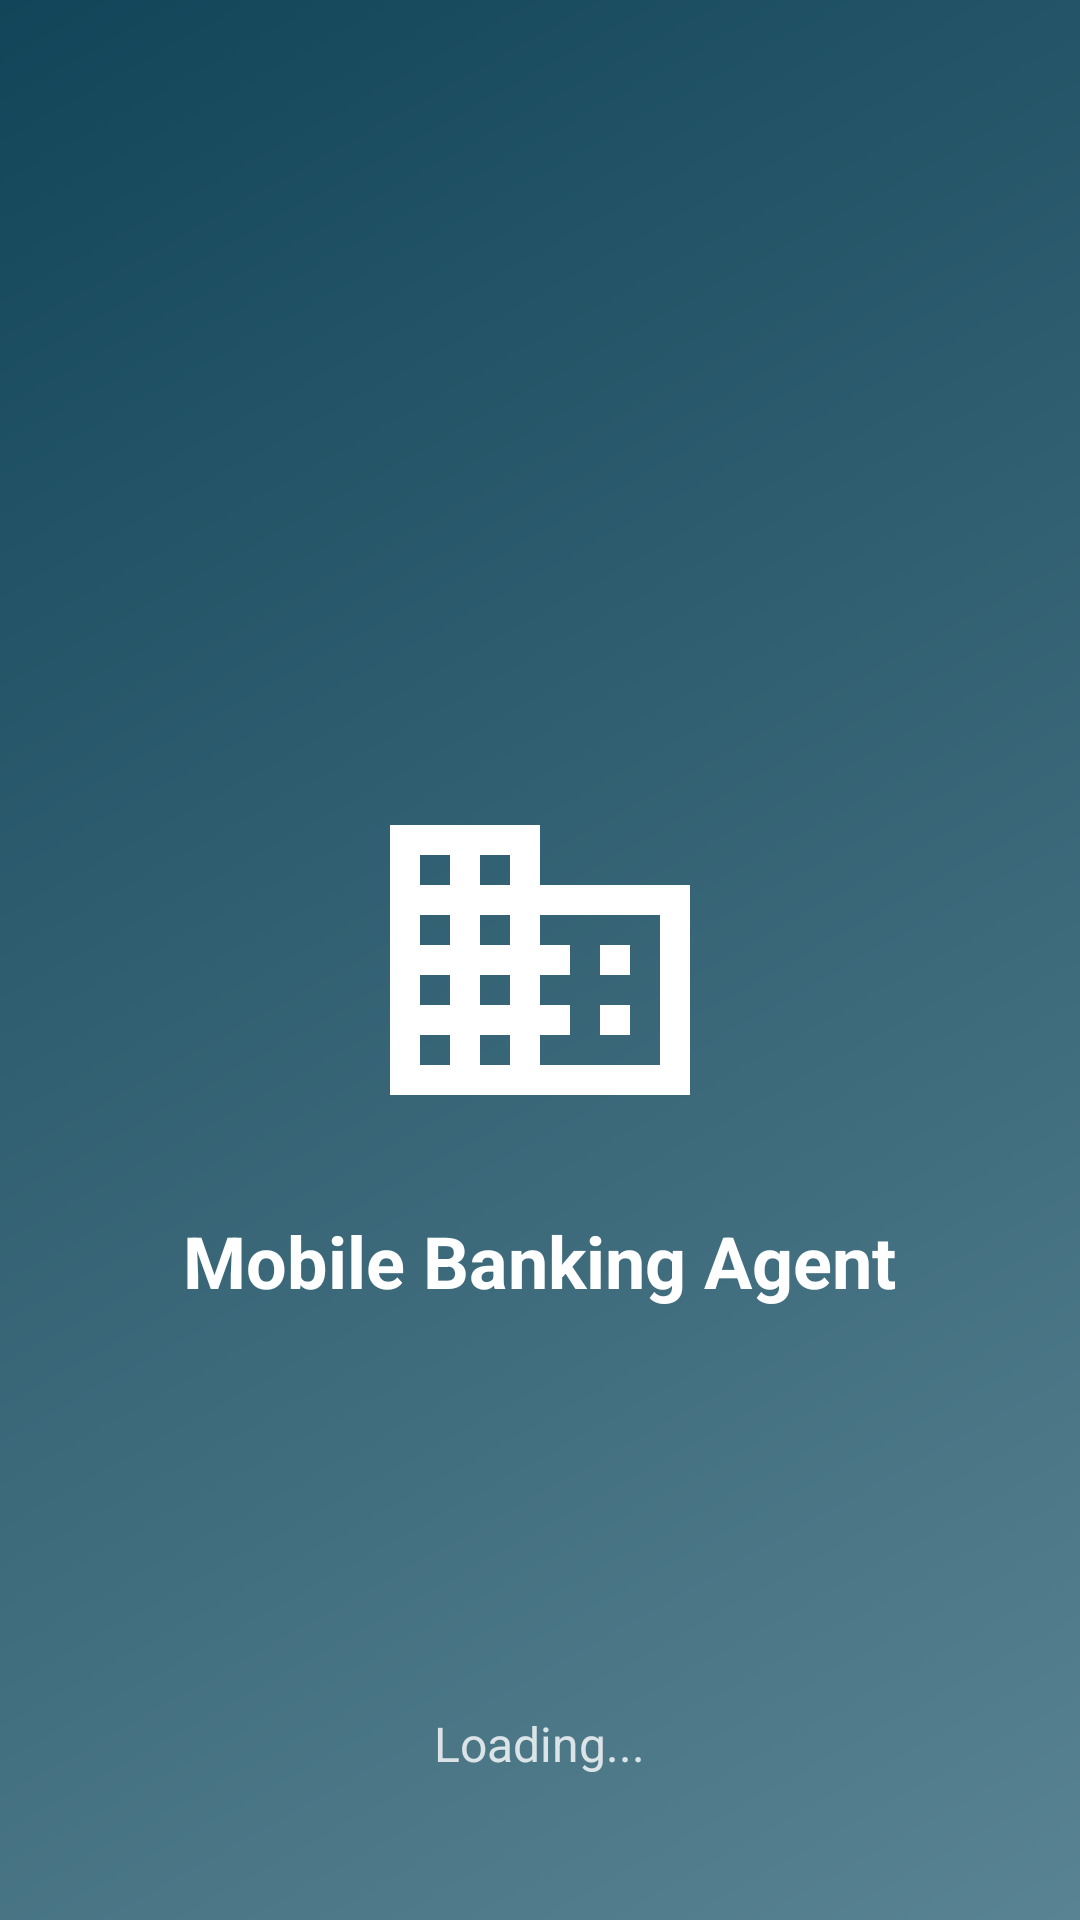

This screen was rendered from an Android layout file. Write that file and the resources it references.
<!-- AndroidManifest.xml: activity theme SplashTheme -->
<!-- res/layout/activity_splash.xml -->
<?xml version="1.0" encoding="utf-8"?>
<RelativeLayout xmlns:android="http://schemas.android.com/apk/res/android"
    android:layout_width="match_parent"
    android:layout_height="match_parent"
    android:background="@drawable/splash_background">

    
    <ImageView
        android:id="@+id/banking_icon"
        android:layout_width="120dp"
        android:layout_height="120dp"
        android:layout_centerInParent="true"
        android:src="@drawable/ic_banking"
        android:contentDescription="Banking App Icon" />

    
    <TextView
        android:layout_width="wrap_content"
        android:layout_height="wrap_content"
        android:layout_centerHorizontal="true"
        android:layout_below="@id/banking_icon"
        android:layout_marginTop="24dp"
        android:text="Mobile Banking Agent"
        android:textColor="@color/text_white"
        android:textSize="24sp"
        android:textStyle="bold" />

    
    <TextView
        android:layout_width="wrap_content"
        android:layout_height="wrap_content"
        android:layout_centerHorizontal="true"
        android:layout_alignParentBottom="true"
        android:layout_marginBottom="48dp"
        android:text="Loading..."
        android:textColor="@color/text_white"
        android:textSize="16sp"
        android:alpha="0.8" />

</RelativeLayout>
<!-- resources referenced by this layout -->
<resources>
  <color name="text_white">#FFFFFF</color>
  <!-- drawable ic_banking (drawable) -->
  <?xml version="1.0" encoding="utf-8"?>
  <vector xmlns:android="http://schemas.android.com/apk/res/android"
      android:width="120dp"
      android:height="120dp"
      android:viewportWidth="24"
      android:viewportHeight="24"
      android:tint="@color/text_white">
      
      <path
          android:fillColor="@color/text_white"
          android:pathData="M12,7V3H2v18h20V7H12zM6,19H4v-2h2V19zM6,15H4v-2h2V15zM6,11H4V9h2V11zM6,7H4V5h2V7zM10,19H8v-2h2V19zM10,15H8v-2h2V15zM10,11H8V9h2V11zM10,7H8V5h2V7zM20,19h-8v-2h2v-2h-2v-2h2v-2h-2V9h8V19zM18,11h-2v2h2V11zM18,15h-2v2h2V15z"/>
  </vector>
  <!-- drawable splash_background (drawable) -->
  <?xml version="1.0" encoding="utf-8"?>
  <layer-list xmlns:android="http://schemas.android.com/apk/res/android">
      
      <item>
          <shape android:shape="rectangle">
              <gradient
                  android:startColor="@color/primary_blue"
                  android:endColor="@color/primary_blue_dark"
                  android:angle="135" />
          </shape>
      </item>
      
      
      <item
          android:drawable="@drawable/ic_banking"
          android:gravity="center"
          android:width="120dp"
          android:height="120dp" />
      
      
      <item android:gravity="center|bottom">
          <shape android:shape="rectangle">
              <solid android:color="@android:color/transparent" />
          </shape>
      </item>
  </layer-list>
  <style name="SplashTheme" parent="Theme.AppCompat.DayNight.NoActionBar">
          <item name="android:windowBackground">@drawable/splash_background</item>
          <item name="android:statusBarColor">@color/primary_blue_dark</item>
          <item name="android:navigationBarColor">@color/primary_blue_dark</item>
      </style>
  <color name="primary_blue">#598392</color>
  <color name="primary_blue_dark">#124559</color>
</resources>
